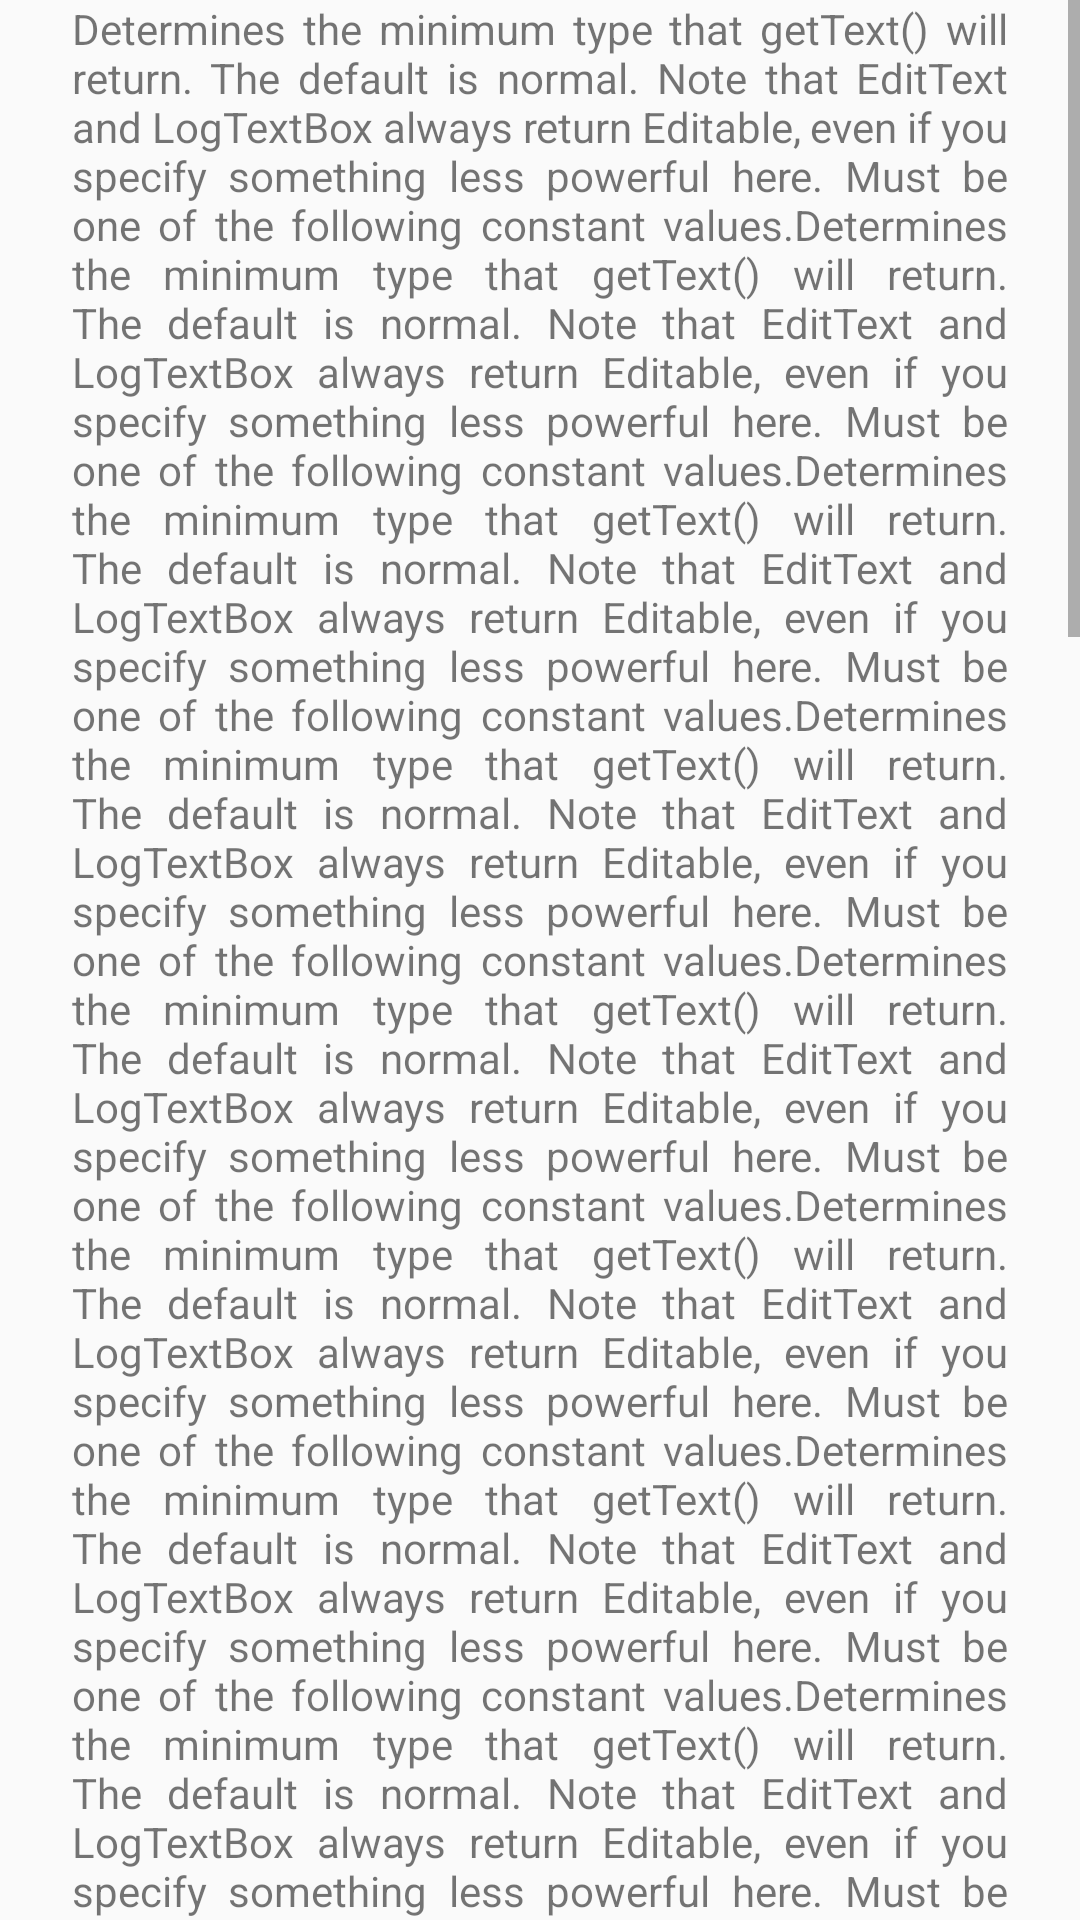

Write the Android layout XML for this screen, with the resource values it uses.
<!-- AndroidManifest.xml: application theme AppTheme -->
<!-- res/layout/activity_scroll_view.xml -->
<?xml version="1.0" encoding="utf-8"?>
<LinearLayout xmlns:android="http://schemas.android.com/apk/res/android"
    android:orientation="vertical"
    android:layout_width="match_parent"
    android:layout_height="match_parent">
    <ScrollView
        android:layout_width="fill_parent"
        android:layout_height="fill_parent"
        android:fillViewport="true"
        >
        <LinearLayout
            android:layout_width="fill_parent"
            android:layout_height="fill_parent"
            android:paddingLeft="24dp"
            android:paddingRight="24dp"
            android:paddingBottom="48dp"
            >

            <TextView
                android:layout_width="match_parent"
                android:layout_height="wrap_content"
                android:text="@string/long_text"
                android:justificationMode="inter_word"
                android:gravity="clip_horizontal"
                ></TextView>
        </LinearLayout>

    </ScrollView>
</LinearLayout>
<!-- resources referenced by this layout -->
<resources>

</resources>
